Run: headless pygame with SDL's dummy video driver; simulated clock (each Clock.tick advances the game by its frame time, no real sleeping); random seed 0; keys injected as events and as key.get_pressed() state; no mouse input.
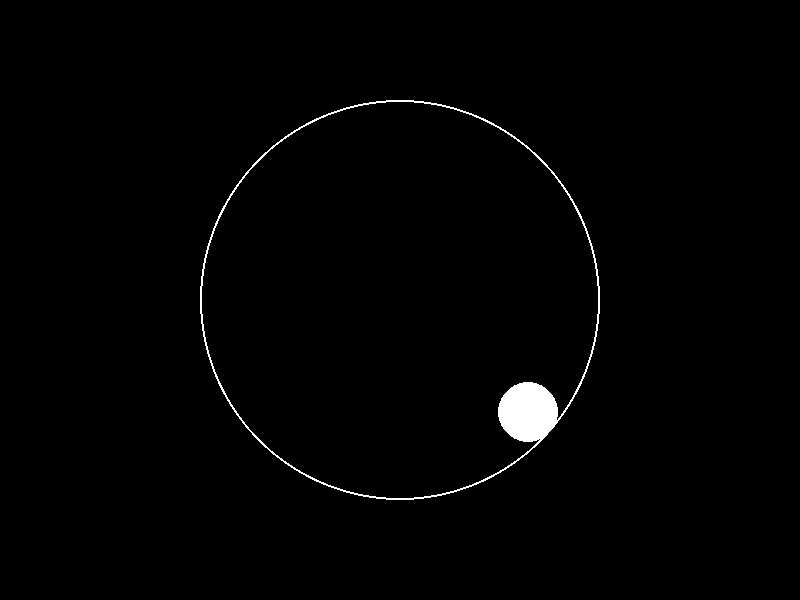
Frame 1 of 4 · flips 1–60 · no input
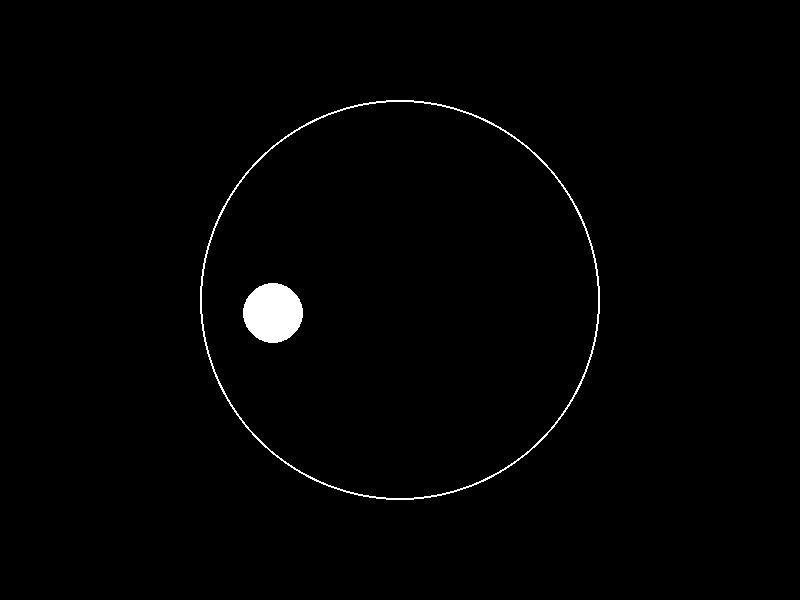
Frame 2 of 4 · flips 61–180 · tapped SPACE, RETURN · held RIGHT (→), D
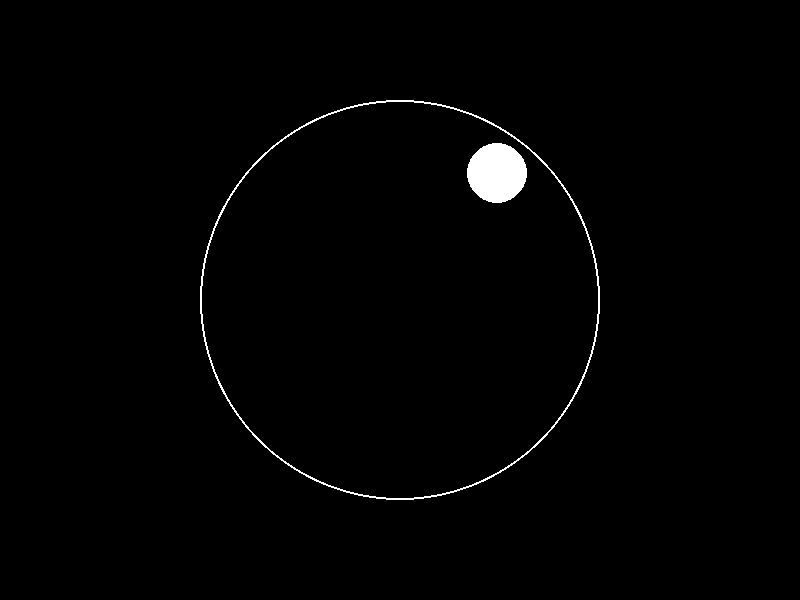
Frame 3 of 4 · flips 181–300 · held DOWN (↓), S
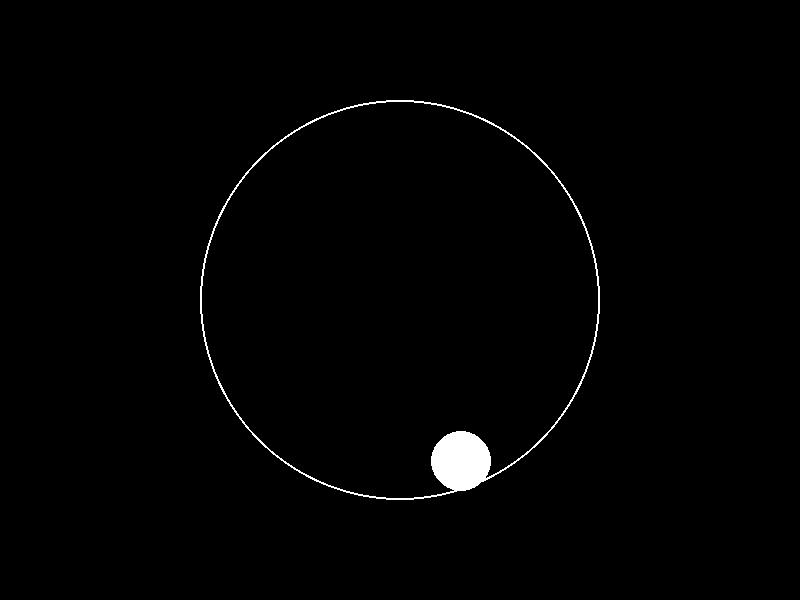
Frame 4 of 4 · flips 301–420 · held LEFT (←), A, UP (↑), W

The pygame program that drew these frames:

import pygame
import sys
import math

# Initialize Pygame
pygame.init()

# Constants
SCREEN_WIDTH = 800
SCREEN_HEIGHT = 600
BIG_RADIUS = 200
INNER_RADIUS = 30

# Colors
BLACK = (0, 0, 0)
WHITE = (255, 255, 255)

# Create the screen
screen = pygame.display.set_mode((SCREEN_WIDTH, SCREEN_HEIGHT))
pygame.display.set_caption("Inner Circle Movement")

# Inner Circle class
class InnerCircle(pygame.sprite.Sprite):
    def __init__(self, big_circle):
        super().__init__()
        self.radius = INNER_RADIUS
        self.image = pygame.Surface((self.radius * 2, self.radius * 2), pygame.SRCALPHA)
        pygame.draw.circle(self.image, WHITE, (self.radius, self.radius), self.radius)
        self.rect = self.image.get_rect()
        self.big_circle = big_circle
        self.reset_position()
        self.dx = 2  # Adjust the speed as needed
        self.dy = 2
        # self.rect_left = big_circle.radius - ((big_circle.radius * 2/math.sqrt(2))/2)+big_circle.radius + self.radius
        # self.rect_up = self.rect_left
        # self.rect_right = big_circle.radius + ((big_circle.radius * 2/math.sqrt(2))/2)+big_circle.radius - self.radius
        # self.rect_down = self.rect_right
        # print(self.rect_left, self.rect_right, self.rect_down, self.rect_up)

    def reset_position(self):
        angle = math.radians(pygame.time.get_ticks() % 360)
        self.rect.center = (
            self.big_circle.rect.center[0] + int(math.cos(angle) * (BIG_RADIUS - INNER_RADIUS)),
            self.big_circle.rect.center[1] + int(math.sin(angle) * (BIG_RADIUS - INNER_RADIUS))
        )

    def update(self):
        # Move the inner circle
        self.rect.x += self.dx
        self.rect.y += self.dy

        # Check for collisions with the big circle
        distance = math.sqrt((self.rect.centerx - self.big_circle.rect.centerx) ** 2 +
                             (self.rect.centery - self.big_circle.rect.centery) ** 2)

        if distance + self.radius >= BIG_RADIUS:
            self.rotate()
            # self.reset_position()

            # Calculate reflection vector
            normal = pygame.Vector2(self.rect.centerx - self.big_circle.rect.centerx,
                                    self.rect.centery - self.big_circle.rect.centery).normalize()

            # Reflect the velocity vector
            velocity = pygame.Vector2(self.dx, self.dy)
            self.dx, self.dy = velocity.reflect(normal)

    def rotate(self):
        # Rotate the inner circle
        self.image = pygame.transform.rotate(self.image, 90)


# Big Circle class
class BigCircle(pygame.sprite.Sprite):
    def __init__(self):
        super().__init__()
        self.radius = BIG_RADIUS
        self.image = pygame.Surface((self.radius * 2, self.radius * 2), pygame.SRCALPHA)
        pygame.draw.circle(self.image, WHITE, (self.radius, self.radius), self.radius, width=2)  # Set width for the outline
        self.rect = self.image.get_rect(center=(SCREEN_WIDTH // 2, SCREEN_HEIGHT // 2))

# class Square:
#     def __init__(self):




# Create sprite groups
all_sprites = pygame.sprite.Group()
big_circle = BigCircle()
inner_circle = InnerCircle(big_circle)

all_sprites.add(big_circle, inner_circle)

# Main game loop
clock = pygame.time.Clock()

while True:
    for event in pygame.event.get():
        if event.type == pygame.QUIT:
            pygame.quit()
            sys.exit()

    # Update
    all_sprites.update()

    # Draw
    screen.fill(BLACK)
    all_sprites.draw(screen)

    pygame.display.flip()
    clock.tick(60)
